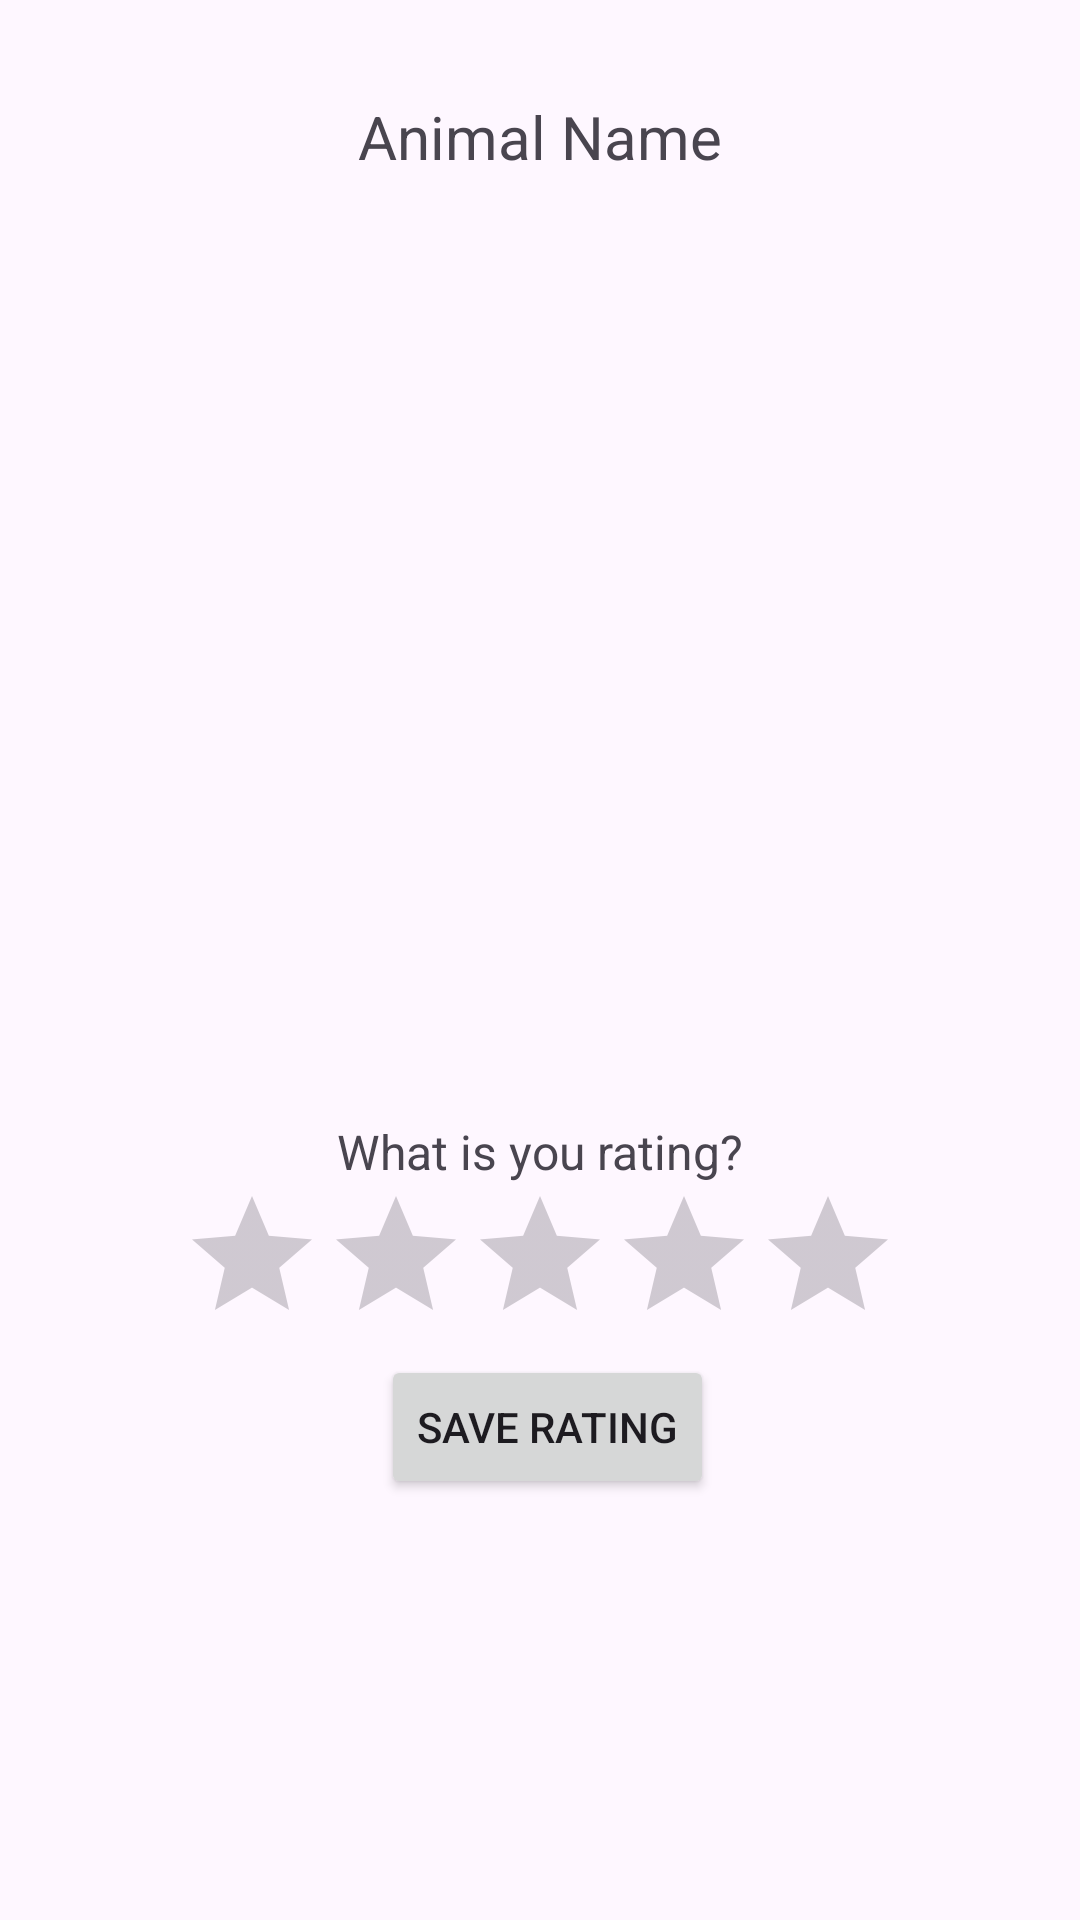

The Android layout XML behind this screen, and the referenced resources:
<!-- AndroidManifest.xml: application theme Theme.AnimalRatingApp -->
<!-- res/layout/activity_animal_rating.xml -->
<?xml version="1.0" encoding="utf-8"?>
<androidx.constraintlayout.widget.ConstraintLayout xmlns:android="http://schemas.android.com/apk/res/android"
    xmlns:app="http://schemas.android.com/apk/res-auto"
    xmlns:tools="http://schemas.android.com/tools"
    android:layout_width="match_parent"
    android:layout_height="match_parent"
    tools:context=".AnimalRatingActivity">

    <TextView
        android:id="@+id/text_animal_name"
        android:layout_width="wrap_content"
        android:layout_height="wrap_content"
        android:layout_marginTop="32dp"
        android:text="Animal Name"
        android:textSize="20sp"
        app:layout_constraintEnd_toEndOf="parent"
        app:layout_constraintStart_toStartOf="parent"
        app:layout_constraintTop_toTopOf="parent" />

    <ImageView
        android:id="@+id/image_animal"
        android:layout_width="300dp"
        android:layout_height="250dp"
        android:layout_marginTop="32dp"
        android:scaleType="centerCrop"
        app:layout_constraintEnd_toEndOf="parent"
        app:layout_constraintStart_toStartOf="parent"
        app:layout_constraintTop_toBottomOf="@+id/text_animal_name"
        app:srcCompat="@drawable/bear" />

    <Button
        android:id="@+id/button_save_rating"
        android:layout_width="wrap_content"
        android:layout_height="wrap_content"
        android:text="Save Rating"
        app:layout_constraintEnd_toEndOf="parent"
        app:layout_constraintHorizontal_bias="0.51"
        app:layout_constraintStart_toStartOf="parent"
        app:layout_constraintTop_toBottomOf="@+id/ratingBar" />

    <RatingBar
        android:id="@+id/ratingBar"
        android:layout_width="wrap_content"
        android:layout_height="wrap_content"
        android:numStars="5"
        android:rating="0"
        android:stepSize="0.5"
        app:layout_constraintEnd_toEndOf="parent"
        app:layout_constraintStart_toStartOf="parent"
        app:layout_constraintTop_toBottomOf="@+id/textView4" />

    <TextView
        android:id="@+id/textView4"
        android:layout_width="wrap_content"
        android:layout_height="wrap_content"
        android:layout_marginTop="32dp"
        android:text="What is you rating?"
        android:textSize="16sp"
        app:layout_constraintEnd_toEndOf="parent"
        app:layout_constraintStart_toStartOf="parent"
        app:layout_constraintTop_toBottomOf="@+id/image_animal" />
</androidx.constraintlayout.widget.ConstraintLayout>
<!-- resources referenced by this layout -->
<resources>
  <style name="Theme.AnimalRatingApp" parent="Base.Theme.AnimalRatingApp" />
  <style name="Base.Theme.AnimalRatingApp" parent="Theme.Material3.DayNight.NoActionBar">
          
          
      </style>
</resources>
